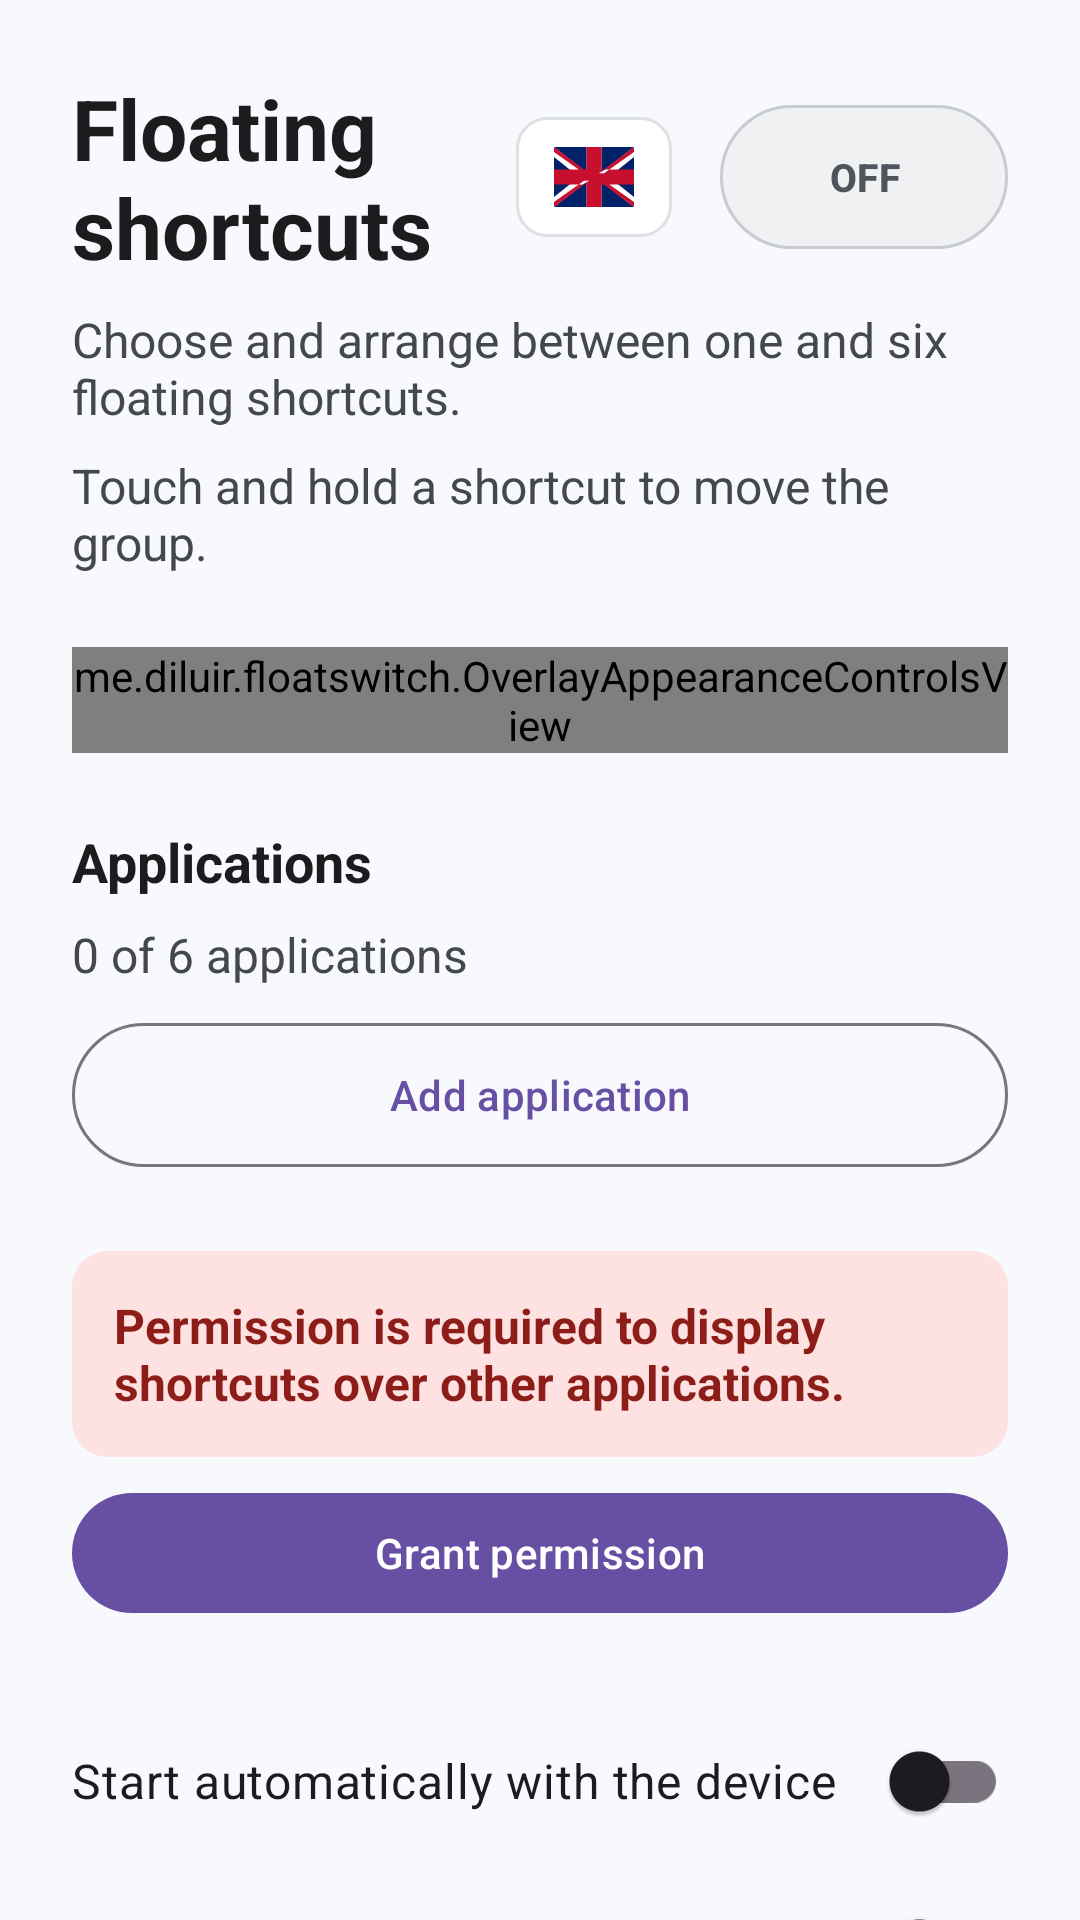

This screen was rendered from an Android layout file. Write that file and the resources it references.
<!-- AndroidManifest.xml: application theme Theme.FloatSwitch -->
<!-- res/layout/activity_main.xml -->
<?xml version="1.0" encoding="utf-8"?>
<androidx.constraintlayout.widget.ConstraintLayout xmlns:android="http://schemas.android.com/apk/res/android"
    xmlns:app="http://schemas.android.com/apk/res-auto"
    xmlns:tools="http://schemas.android.com/tools"
    android:id="@+id/main"
    android:layout_width="match_parent"
    android:layout_height="match_parent"
    tools:context=".MainActivity">

    <ScrollView
        android:layout_width="0dp"
        android:layout_height="0dp"
        android:fillViewport="true"
        android:scrollbars="none"
        app:layout_constraintBottom_toBottomOf="parent"
        app:layout_constraintEnd_toEndOf="parent"
        app:layout_constraintStart_toStartOf="parent"
        app:layout_constraintTop_toTopOf="parent"
        app:layout_constraintWidth_max="@dimen/screen_content_max_width">

        <LinearLayout
            android:layout_width="match_parent"
            android:layout_height="wrap_content"
            android:gravity="center_vertical"
            android:orientation="vertical"
            android:padding="@dimen/screen_content_padding">

            <LinearLayout
                android:layout_width="match_parent"
                android:layout_height="wrap_content"
                android:gravity="center_vertical"
                android:orientation="horizontal">

                <TextView
                    android:layout_width="0dp"
                    android:layout_height="wrap_content"
                    android:layout_weight="1"
                    android:text="@string/screen_title"
                    android:textColor="@color/screen_text_primary"
                    android:textSize="@dimen/text_size_title"
                    android:textStyle="bold" />

                <androidx.appcompat.widget.AppCompatImageButton
                    android:id="@+id/languageButton"
                    android:layout_width="@dimen/language_header_button_width"
                    android:layout_height="@dimen/language_header_touch_height"
                    android:layout_marginStart="@dimen/spacing_small"
                    android:layout_marginEnd="@dimen/language_header_toggle_spacing"
                    android:background="@drawable/bg_language_header_button"
                    android:clickable="true"
                    android:contentDescription="@string/language_selector_description_automatic"
                    android:focusable="true"
                    android:paddingHorizontal="@dimen/language_header_image_padding_horizontal"
                    android:paddingVertical="@dimen/language_header_image_padding_vertical"
                    android:scaleType="centerInside"
                    android:src="@drawable/flag_united_kingdom"
                    app:tint="@null" />

                <com.google.android.material.button.MaterialButton
                    android:id="@+id/overlayToggleButton"
                    style="@style/Widget.Material3.Button.TonalButton"
                    android:layout_width="@dimen/overlay_toggle_width"
                    android:layout_height="@dimen/overlay_toggle_min_touch_size"
                    android:checkable="true"
                    android:contentDescription="@string/overlay_toggle_description_off"
                    android:enabled="false"
                    android:insetBottom="0dp"
                    android:insetTop="0dp"
                    android:minWidth="@dimen/overlay_toggle_width"
                    android:minHeight="@dimen/overlay_toggle_min_touch_size"
                    android:paddingHorizontal="@dimen/overlay_toggle_horizontal_padding"
                    android:text="@string/overlay_toggle_off"
                    android:textAllCaps="false"
                    android:textColor="@color/overlay_toggle_text_tint"
                    android:textSize="@dimen/overlay_toggle_text_size"
                    android:textStyle="bold"
                    app:backgroundTint="@color/overlay_toggle_background_tint"
                    app:cornerRadius="@dimen/overlay_toggle_corner_radius"
                    app:strokeColor="@color/overlay_toggle_stroke_tint"
                    app:strokeWidth="@dimen/overlay_toggle_stroke_width" />
            </LinearLayout>

            <TextView
                android:layout_width="match_parent"
                android:layout_height="wrap_content"
                android:layout_marginTop="@dimen/spacing_small"
                android:text="@string/screen_description"
                android:textColor="@color/screen_text_secondary"
                android:textSize="@dimen/text_size_body" />

            <TextView
                android:layout_width="match_parent"
                android:layout_height="wrap_content"
                android:layout_marginTop="@dimen/spacing_small"
                android:text="@string/overlay_move_guidance"
                android:textColor="@color/screen_text_secondary"
                android:textSize="@dimen/text_size_body" />

            <me.diluir.floatswitch.OverlayAppearanceControlsView
                android:id="@+id/overlayAppearanceControls"
                android:layout_width="match_parent"
                android:layout_height="wrap_content"
                android:layout_marginTop="@dimen/spacing_large" />

            <TextView
                android:layout_width="match_parent"
                android:layout_height="wrap_content"
                android:layout_marginTop="@dimen/spacing_large"
                android:text="@string/applications_heading"
                android:textColor="@color/screen_text_primary"
                android:textSize="@dimen/text_size_label"
                android:textStyle="bold" />

            <TextView
                android:id="@+id/applicationCountText"
                android:layout_width="match_parent"
                android:layout_height="wrap_content"
                android:layout_marginTop="@dimen/spacing_small"
                android:text="@string/application_count_initial"
                android:textColor="@color/screen_text_secondary"
                android:textSize="@dimen/text_size_body" />

            <LinearLayout
                android:id="@+id/selectedApplicationsContainer"
                android:layout_width="match_parent"
                android:layout_height="wrap_content"
                android:orientation="vertical" />

            <com.google.android.material.button.MaterialButton
                android:id="@+id/addApplicationButton"
                style="@style/Widget.Material3.Button.OutlinedButton"
                android:layout_width="match_parent"
                android:layout_height="wrap_content"
                android:layout_marginTop="@dimen/spacing_small"
                android:minHeight="@dimen/action_button_min_height"
                android:text="@string/button_add_application"
                android:textAllCaps="false" />

            <LinearLayout
                android:id="@+id/overlayPermissionBlock"
                android:layout_width="match_parent"
                android:layout_height="wrap_content"
                android:layout_marginTop="@dimen/spacing_large"
                android:orientation="vertical">

                <TextView
                    android:id="@+id/overlayPermissionState"
                    android:layout_width="match_parent"
                    android:layout_height="wrap_content"
                    android:background="@drawable/status_background"
                    android:padding="@dimen/status_padding"
                    android:text="@string/overlay_permission_missing"
                    android:textColor="@color/status_missing_text"
                    android:textSize="@dimen/text_size_body"
                    android:textStyle="bold" />

                <com.google.android.material.button.MaterialButton
                    android:id="@+id/grantOverlayPermissionButton"
                    android:layout_width="match_parent"
                    android:layout_height="wrap_content"
                    android:layout_marginTop="@dimen/spacing_small"
                    android:minHeight="@dimen/app_slot_button_min_height"
                    android:text="@string/button_grant_overlay_permission"
                    android:textAllCaps="false" />
            </LinearLayout>

            <androidx.appcompat.widget.SwitchCompat
                android:id="@+id/autoStartSwitch"
                android:layout_width="match_parent"
                android:layout_height="wrap_content"
                android:layout_marginTop="@dimen/spacing_large"
                android:minHeight="@dimen/action_button_min_height"
                android:text="@string/auto_start_title"
                android:textColor="@color/screen_text_primary"
                android:textSize="@dimen/text_size_body" />

            <androidx.appcompat.widget.SwitchCompat
                android:id="@+id/positionLockSwitch"
                android:layout_width="match_parent"
                android:layout_height="wrap_content"
                android:contentDescription="@string/position_lock_description_off"
                android:minHeight="@dimen/action_button_min_height"
                android:text="@string/position_lock_title"
                android:textColor="@color/screen_text_primary"
                android:textSize="@dimen/text_size_body" />

            <me.diluir.floatswitch.OverlayBackgroundControlsView
                android:id="@+id/overlayBackgroundControls"
                android:layout_width="match_parent"
                android:layout_height="wrap_content"
                android:layout_marginTop="@dimen/spacing_large" />

            <View
                android:layout_width="match_parent"
                android:layout_height="@dimen/app_list_divider_height"
                android:layout_marginTop="@dimen/spacing_large"
                android:background="@color/app_list_divider" />

            <TextView
                android:layout_width="match_parent"
                android:layout_height="wrap_content"
                android:layout_marginTop="@dimen/spacing_medium"
                android:text="@string/status_log_heading"
                android:textColor="@color/screen_text_primary"
                android:textSize="@dimen/text_size_label"
                android:textStyle="bold" />

            <TextView
                android:id="@+id/autoStartDiagnostic"
                android:layout_width="match_parent"
                android:layout_height="wrap_content"
                android:layout_marginTop="@dimen/spacing_small"
                android:text="@string/auto_start_diagnostic_never"
                android:textColor="@color/screen_text_secondary"
                android:textSize="@dimen/text_size_body" />

            <TextView
                android:id="@+id/feedbackText"
                android:layout_width="match_parent"
                android:layout_height="wrap_content"
                android:layout_marginTop="@dimen/spacing_small"
                android:accessibilityLiveRegion="polite"
                android:text="@string/initial_guidance"
                android:textColor="@color/screen_text_secondary"
                android:textSize="@dimen/text_size_body" />
        </LinearLayout>
    </ScrollView>

</androidx.constraintlayout.widget.ConstraintLayout>
<!-- resources referenced by this layout -->
<resources>
  <color name="app_list_divider">#FFDDE1E6</color>
  <color name="screen_text_primary">#FF1A1C1E</color>
  <color name="screen_text_secondary">#FF44474E</color>
  <color name="status_missing_text">#FF8C1D18</color>
  <dimen name="action_button_min_height">56dp</dimen>
  <dimen name="app_list_divider_height">1dp</dimen>
  <dimen name="app_slot_button_min_height">48dp</dimen>
  <dimen name="language_header_button_width">52dp</dimen>
  <dimen name="language_header_image_padding_horizontal">12dp</dimen>
  <dimen name="language_header_image_padding_vertical">14dp</dimen>
  <dimen name="language_header_toggle_spacing">16dp</dimen>
  <dimen name="language_header_touch_height">48dp</dimen>
  <dimen name="overlay_toggle_corner_radius">24dp</dimen>
  <dimen name="overlay_toggle_horizontal_padding">12dp</dimen>
  <dimen name="overlay_toggle_min_touch_size">48dp</dimen>
  <dimen name="overlay_toggle_stroke_width">1dp</dimen>
  <dimen name="overlay_toggle_text_size">13sp</dimen>
  <dimen name="overlay_toggle_width">96dp</dimen>
  <dimen name="screen_content_max_width">720dp</dimen>
  <dimen name="screen_content_padding">24dp</dimen>
  <dimen name="spacing_large">24dp</dimen>
  <dimen name="spacing_medium">16dp</dimen>
  <dimen name="spacing_small">8dp</dimen>
  <dimen name="status_padding">14dp</dimen>
  <dimen name="text_size_body">16sp</dimen>
  <dimen name="text_size_label">18sp</dimen>
  <dimen name="text_size_title">28sp</dimen>
  <!-- drawable status_background (drawable) -->
  <?xml version="1.0" encoding="utf-8"?>
  <shape xmlns:android="http://schemas.android.com/apk/res/android"
      android:shape="rectangle">
      <solid android:color="@color/status_missing_background" />
      <corners android:radius="@dimen/status_corner_radius" />
  </shape>
  <string name="application_count_initial">0 of 6 applications</string>
  <string name="applications_heading">Applications</string>
  <string name="auto_start_diagnostic_never">Last automatic start: never</string>
  <string name="auto_start_title">Start automatically with the device</string>
  <string name="button_add_application">Add application</string>
  <string name="button_grant_overlay_permission">Grant permission</string>
  <string name="initial_guidance">Choose at least one application, grant permission and turn on the shortcuts.</string>
  <string name="language_selector_description_automatic">Language: Automatic (system)</string>
  <string name="overlay_move_guidance">Touch and hold a shortcut to move the group.</string>
  <string name="overlay_permission_missing">Permission is required to display shortcuts over other applications.</string>
  <string name="overlay_toggle_description_off">Floating shortcuts off</string>
  <string name="overlay_toggle_off">OFF</string>
  <string name="position_lock_description_off">Shortcut position unlocked</string>
  <string name="position_lock_title">Lock position</string>
  <string name="screen_description">Choose and arrange between one and six floating shortcuts.</string>
  <string name="screen_title">Floating shortcuts</string>
  <string name="status_log_heading">Status / Log</string>
  <style name="Theme.FloatSwitch" parent="Base.Theme.FloatSwitch" />
  <dimen name="language_header_background_inset_vertical">4dp</dimen>
  <color name="overlay_button_pressed">#FFD2E3FC</color>
  <color name="app_slot_background">#FFFFFFFF</color>
  <dimen name="language_header_stroke_width">1dp</dimen>
  <dimen name="language_header_corner_radius">10dp</dimen>
  <color name="status_missing_background">#FFFDE2E1</color>
  <dimen name="status_corner_radius">12dp</dimen>
  <style name="Base.Theme.FloatSwitch" parent="Theme.Material3.DayNight.NoActionBar">
          <item name="android:windowBackground">@color/screen_background</item>
      </style>
  <color name="screen_background">#FFF7F9FC</color>
</resources>
